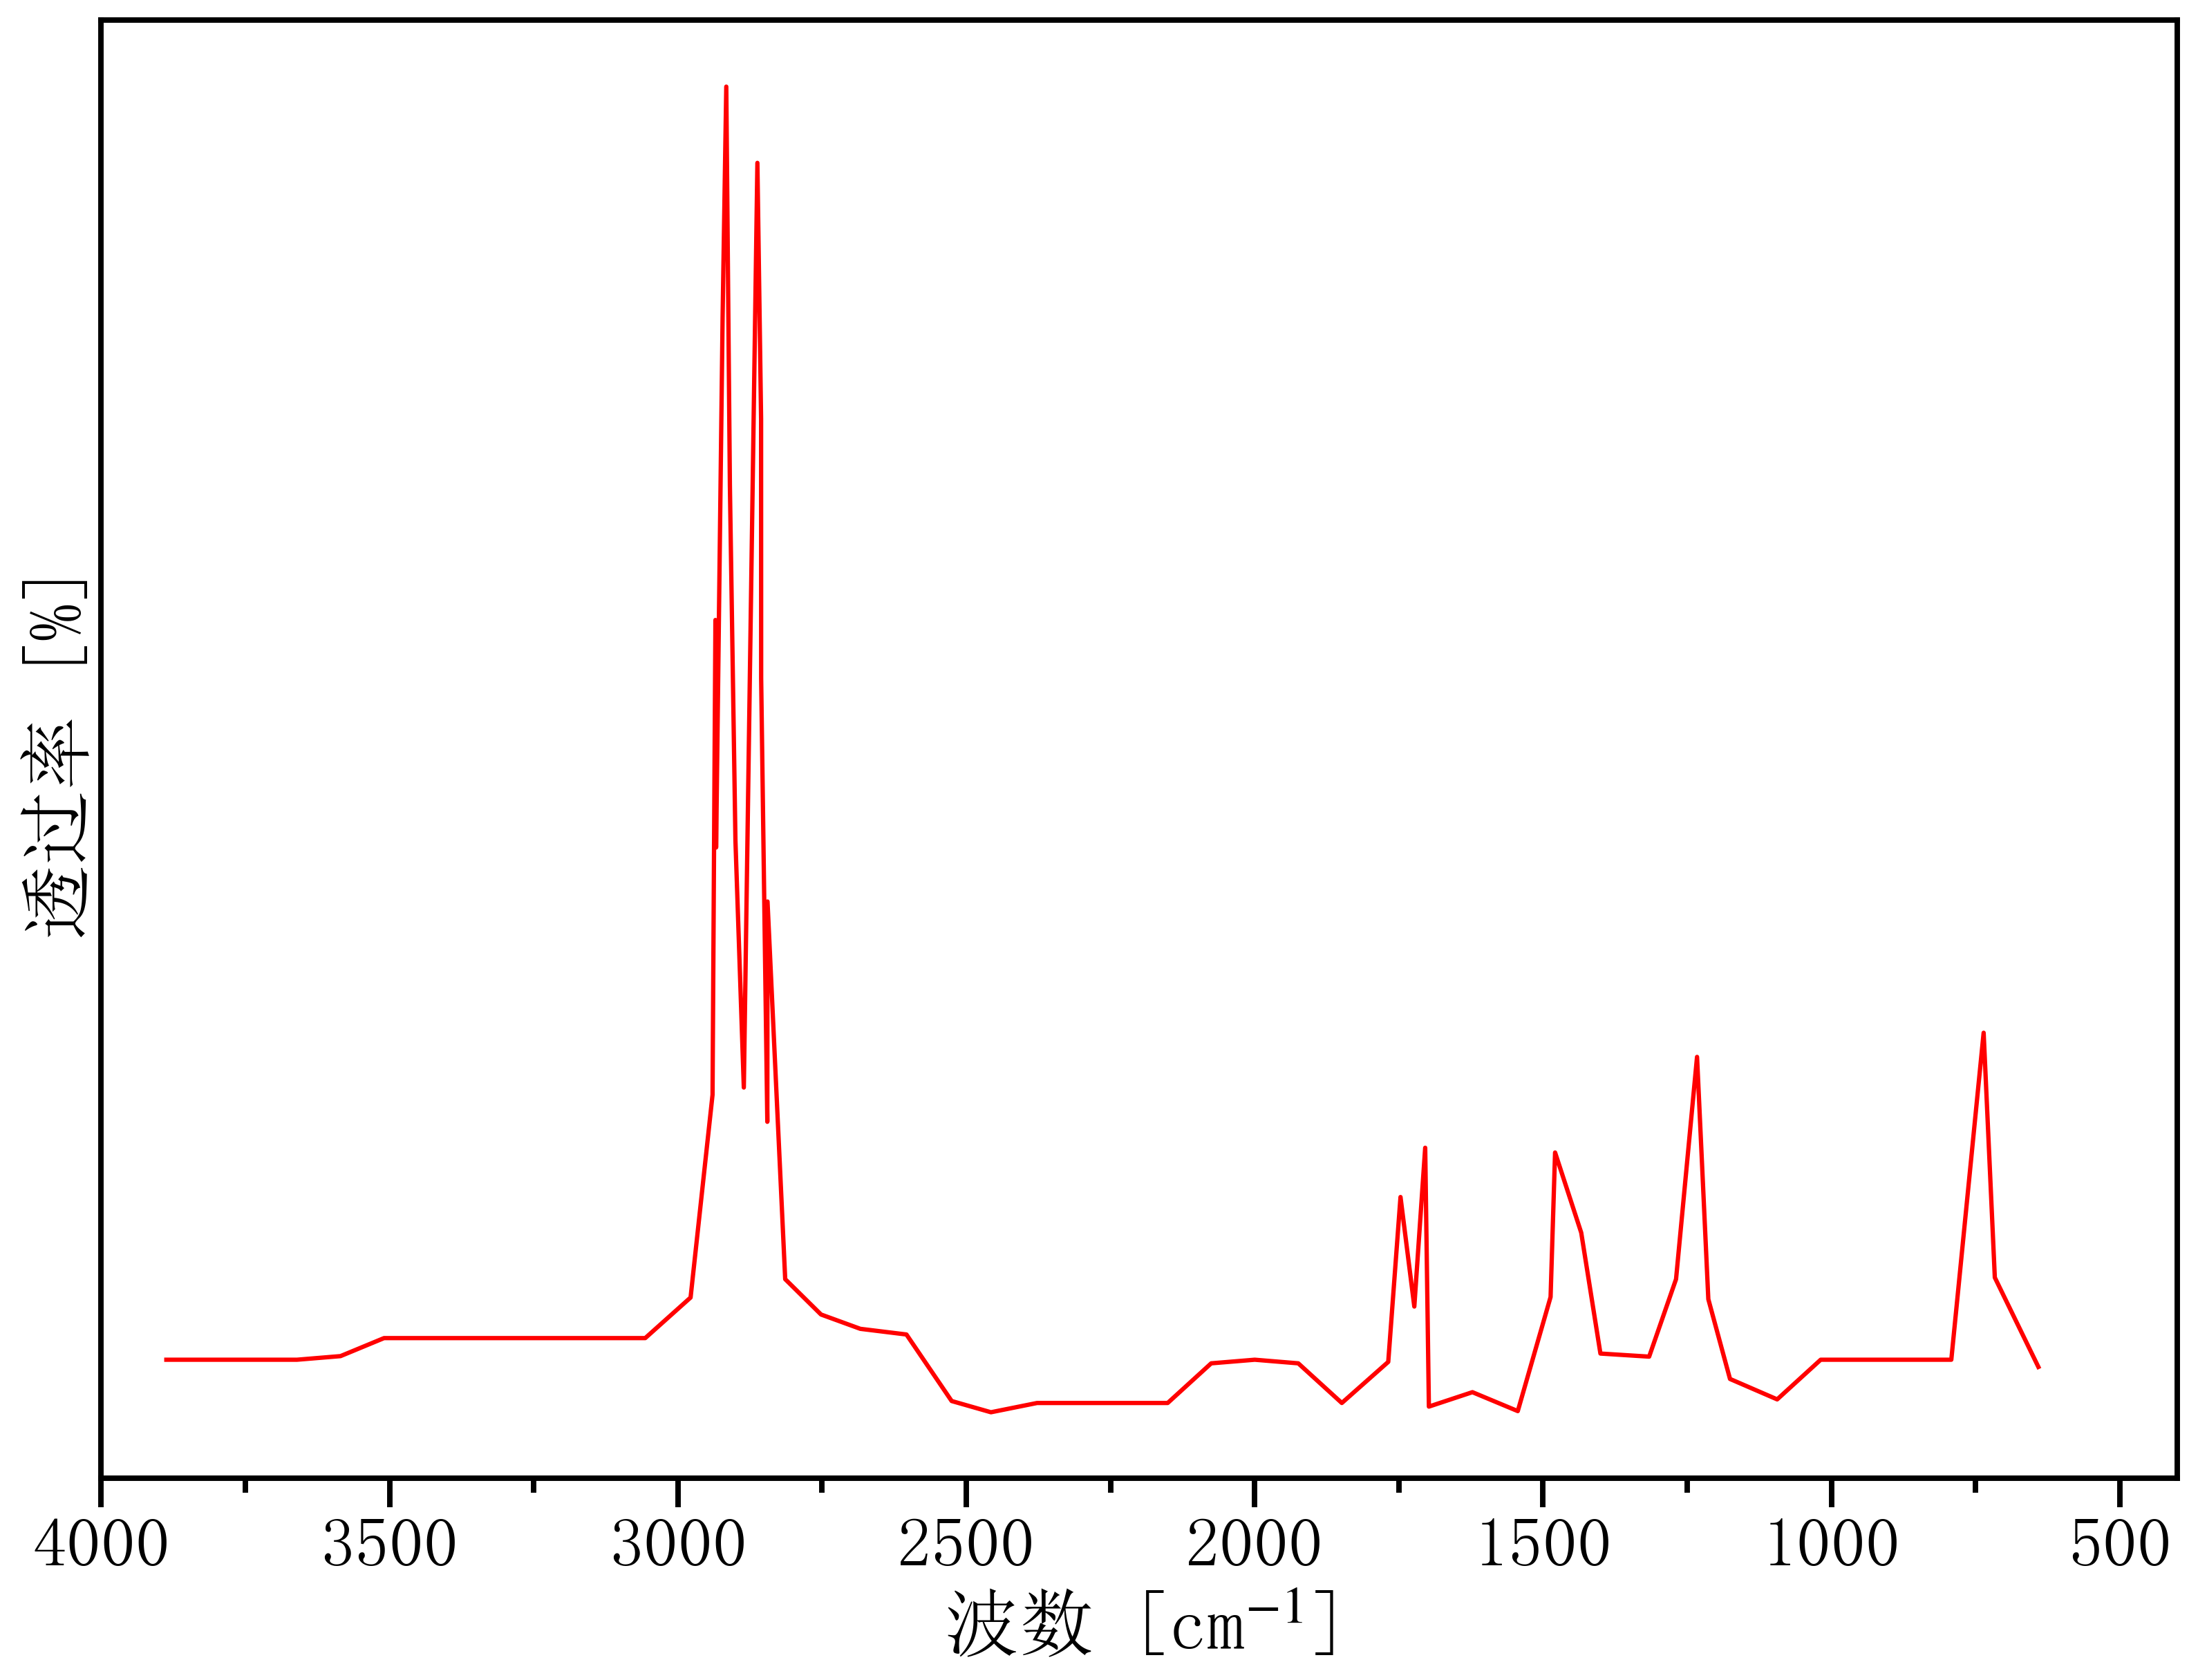

The data file committed next to this chart (first rows):
3962.406999941133, 0.0534708386642917
3887, 0.05347
3811, 0.05347
3736, 0.05347
3660, 0.05347
3585, 0.05388
3510, 0.05595
3434, 0.05595
3359, 0.05595
3283, 0.05595
3208, 0.05595
3132, 0.05595
3057, 0.05595
2978, 0.06059
2940, 0.08381
2935, 0.1382
2934, 0.1121
2922, 0.1728
2916, 0.1992
2910, 0.1536
2900, 0.1129
2886, 0.08464
2862, 0.1905
2856, 0.1612
2856, 0.1315
2845, 0.08071
2845, 0.1059
2814, 0.0627
2752, 0.05865
2684, 0.05701
2604, 0.05636
2525, 0.04874
2457, 0.04746
2377, 0.04852
2302, 0.04852
2226, 0.04852
2151, 0.04852
2075, 0.05306
2000, 0.05347
1924, 0.05306
1849, 0.04852
1768, 0.05322
1747, 0.0721
1723, 0.05956
1704, 0.07774
1698, 0.0481
1622, 0.04976
1544, 0.04759
1487, 0.06065
1479, 0.0772
1434, 0.06802
1400, 0.05418
1316, 0.05382
1269, 0.0627
1233, 0.08814
1213, 0.06041
1176, 0.05127
1094, 0.04893
1019, 0.05347
943.1, 0.05347
867.6, 0.05347
... 4 more rows
